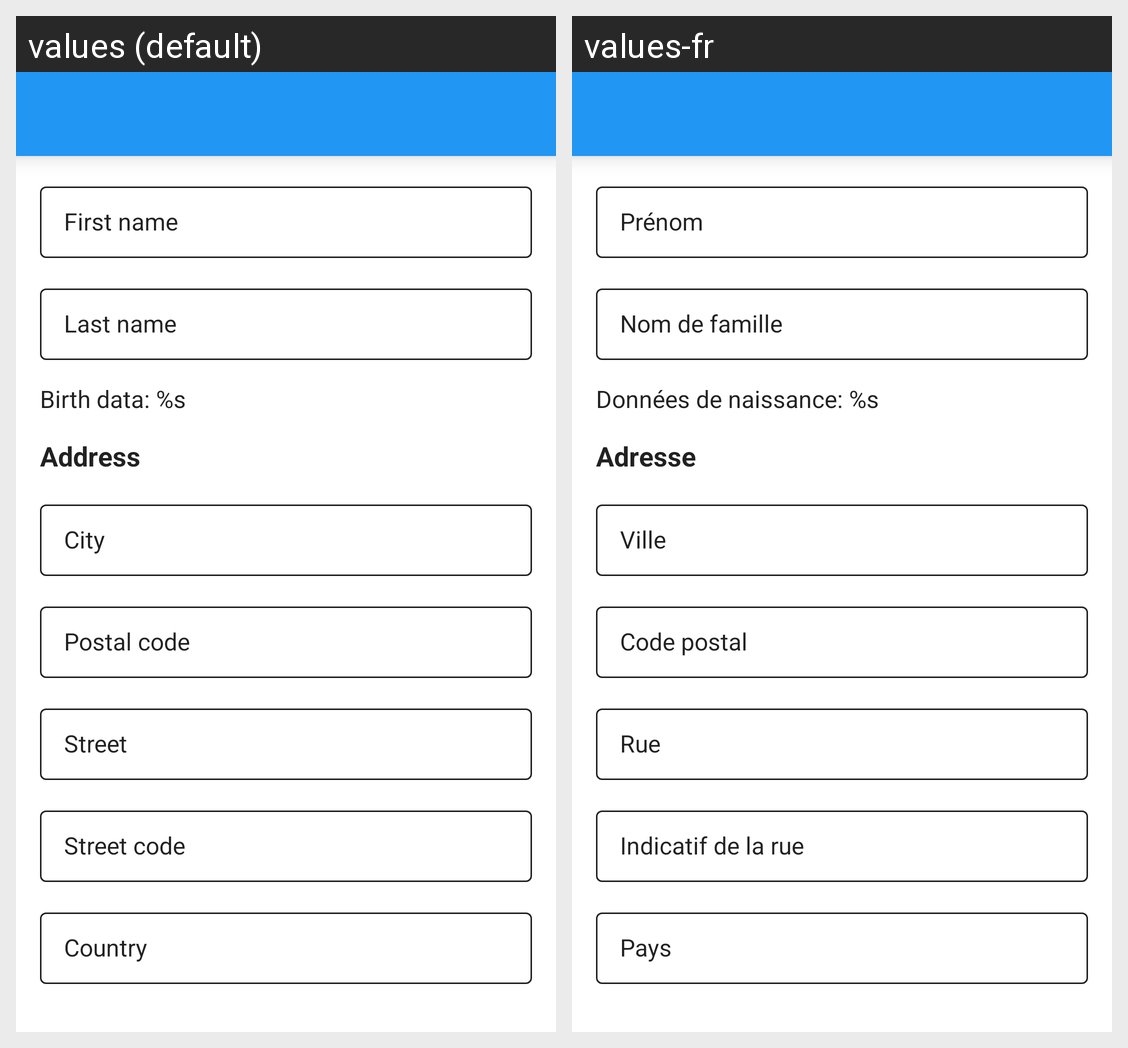

This grid shows one Android layout under two languages. Give, for every string resource on the screen, its name, the default text and each shown locale's text.
Android screen res/layout/activity_user.xml rendered under 2 locales, left to right: values (default), values-fr. Device: Nexus 5 (rendered at 1080×1920; each locale shown at half size, 540×960, under a caption strip naming it); theme Theme.TestTask.
Strings drawn on this screen, with the default value and each locale's value (text and hints the layout hard-codes, and strings that could not be matched under every locale, appear in the picture but are not listed):

first_name
  values: First name
  values-fr: Prénom

last_name
  values: Last name
  values-fr: Nom de famille

birth_date
  values: Birth data: %s
  values-fr: Données de naissance: %s

address
  values: Address
  values-fr: Adresse

city
  values: City
  values-fr: Ville

postal_code
  values: Postal code
  values-fr: Code postal

street
  values: Street
  values-fr: Rue

street_code
  values: Street code
  values-fr: Indicatif de la rue

country
  values: Country
  values-fr: Pays
